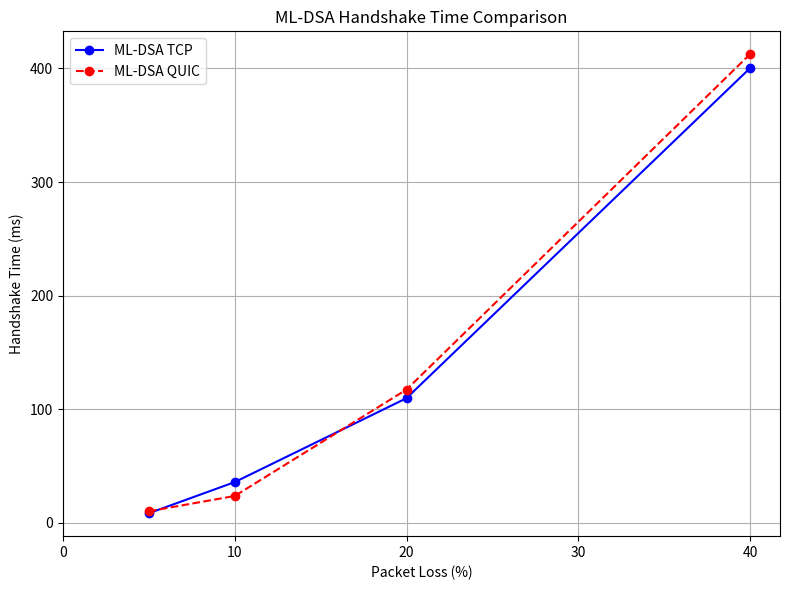

Source code (Python):
import matplotlib.pyplot as plt

# Data
packet_loss = [5, 10, 20, 40]
tcp_handshake = [8.4130, 35.8334, 109.7051, 400.2101]
quic_handshake = [10.1398, 23.6088, 117.2675, 412.4862]

# Common settings
x_ticks = list(range(0, 41, 10))  # 0 to 40 with step 10
y_ticks = list(range(0, 420, 100))  # 0 to 400 with step 100

# Create a single plot
plt.figure(figsize=(8, 6))

# Plot ML-DSA TCP (solid blue line)
plt.plot(packet_loss, tcp_handshake, marker='o',
         linestyle='-', color='blue', label='ML-DSA TCP')

# Plot ML-DSA QUIC (dashed red line)
plt.plot(packet_loss, quic_handshake, marker='o',
         linestyle='--', color='red', label='ML-DSA QUIC')

# Add title and labels
plt.title('ML-DSA Handshake Time Comparison')
plt.xlabel('Packet Loss (%)')
plt.ylabel('Handshake Time (ms)')
plt.xticks(x_ticks)
plt.yticks(y_ticks)

# Add grid and legend
plt.grid(True)
plt.legend()

# Save and show the plot
plt.tight_layout()
plt.savefig('ml_dsa_tcp_quic_combined.png')
plt.show()
